Photos from the image-classification dataset "Spectrograms" in the GitHub repository Nsajid9/Orca-call-Classifier-Machine. Its 2 classes are: call, no call.

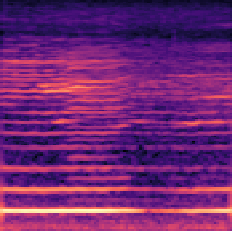
Label: no call

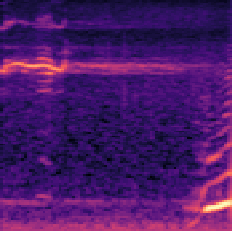
Label: no call

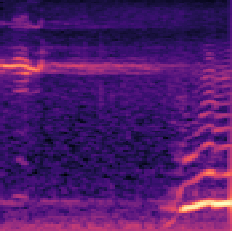
Label: call

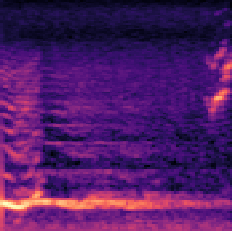
Label: no call

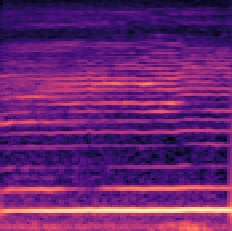
Label: call

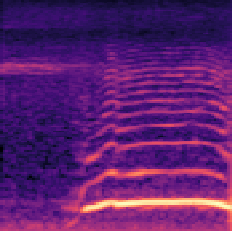
Label: call
